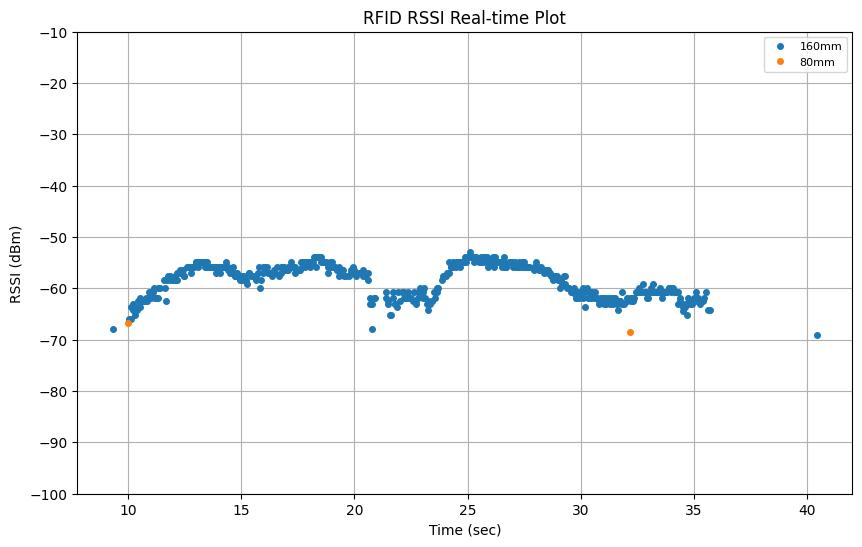

Values plotted in this chart, from the file beside it:
elapsed_time, tag_id, tag_alias, rssi, arm_x, arm_y, arm_z, arm_roll, arm_pitch, arm_yaw, arm_qx, arm_qy, arm_qz, arm_qw, tof_distance
0.2105, , , , 0.6013, 0.02989, 0.3103, 158.5, -43.77, 94.84, 0.6681, 0.6241, 0.3755, -0.1523, 
0.4106, , , , 0.61, 0.001764, 0.3008, 158.5, -43.78, 92.84, 0.6789, 0.6123, 0.378, -0.1458, 
0.6106, , , , 0.6172, -0.0268, 0.2909, 158.5, -43.78, 90.82, 0.6895, 0.6003, 0.3805, -0.1392, 
0.8105, , , , 0.6229, -0.0555, 0.2807, 158.5, -43.78, 88.83, 0.6999, 0.5882, 0.3829, -0.1326, 
1.011, , , , 0.6275, -0.08134, 0.2701, 158.5, -43.79, 87.1, 0.7086, 0.5776, 0.3848, -0.1269, 
1.21, , , , 0.6335, -0.0898, 0.2591, 158.5, -43.81, 86.94, 0.7094, 0.5766, 0.385, -0.1266, 
1.41, , , , 0.6395, -0.09653, 0.2479, 158.5, -43.81, 86.93, 0.7094, 0.5766, 0.385, -0.1266, 
1.61, , , , 0.6452, -0.1029, 0.2365, 158.5, -43.8, 86.93, 0.7094, 0.5766, 0.385, -0.1265, 
1.811, , , , 0.6515, -0.1098, 0.2389, 157, -42.69, 87.97, 0.7071, 0.5816, 0.3857, -0.114, 
2.011, , , , 0.6579, -0.1168, 0.2454, 155.1, -41.25, 89.21, 0.704, 0.5878, 0.3864, -0.09805, 
2.211, , , , 0.664, -0.1236, 0.2523, 153.4, -39.78, 90.36, 0.7006, 0.5938, 0.387, -0.08216, 
2.41, , , , 0.67, -0.1302, 0.2595, 151.7, -38.28, 91.43, 0.697, 0.5997, 0.3875, -0.06615, 
2.611, , , , 0.6758, -0.1366, 0.267, 150, -36.76, 92.42, 0.6932, 0.6054, 0.3879, -0.05011, 
2.81, , , , 0.6813, -0.1427, 0.2748, 148.5, -35.22, 93.35, 0.6892, 0.611, 0.3881, -0.03419, 
3.01, , , , 0.6867, -0.1487, 0.283, 147, -33.64, 94.21, 0.6849, 0.6164, 0.3881, -0.01807, 
3.21, , , , 0.6917, -0.1544, 0.2912, 145.6, -32.07, 95, 0.6805, 0.6216, 0.388, -0.002293, 
3.411, , , , 0.6967, -0.1599, 0.2998, 144.2, -30.47, 95.73, 0.6758, 0.6265, 0.3879, 0.01372, 
3.61, , , , 0.7015, -0.1652, 0.3088, 142.8, -28.86, 96.41, 0.671, 0.6313, 0.3877, 0.02977, 
3.81, , , , 0.7062, -0.1703, 0.3179, 141.5, -27.23, 97.03, 0.6659, 0.6359, 0.3873, 0.04585, 
4.01, , , , 0.7105, -0.1751, 0.3273, 140.2, -25.59, 97.61, 0.6606, 0.6404, 0.3869, 0.06185, 
4.211, , , , 0.7143, -0.1793, 0.3359, 139.1, -24.1, 98.09, 0.6557, 0.6442, 0.3863, 0.07628, 
4.41, , , , 0.7233, -0.1734, 0.3377, 138.7, -23.87, 98.24, 0.6544, 0.6446, 0.3873, 0.07926, 
4.61, , , , 0.7338, -0.1634, 0.3375, 138.6, -23.95, 98.33, 0.6539, 0.6445, 0.3883, 0.07904, 
4.811, , , , 0.7464, -0.155, 0.3372, 138.5, -23.93, 98.11, 0.655, 0.6429, 0.3888, 0.08065, 
5.01, , , , 0.7598, -0.1461, 0.3375, 138.2, -23.88, 98.01, 0.6553, 0.6415, 0.3902, 0.08306, 
5.21, , , , 0.7706, -0.1346, 0.3365, 138.1, -23.95, 98.13, 0.6546, 0.6416, 0.3911, 0.08274, 
5.411, , , , 0.784, -0.1248, 0.3372, 137.7, -23.89, 98.08, 0.6545, 0.6402, 0.3929, 0.08537, 
5.61, , , , 0.7963, -0.115, 0.3369, 137.5, -23.92, 98.02, 0.6547, 0.6388, 0.3945, 0.08704, 
5.81, , , , 0.8083, -0.1034, 0.3364, 137.1, -23.87, 98.23, 0.6532, 0.6391, 0.3963, 0.0885, 
6.01, , , , 0.8219, -0.09394, 0.3362, 136.8, -23.88, 98.03, 0.6541, 0.6366, 0.3982, 0.09126, 
6.21, , , , 0.8329, -0.08271, 0.3364, 136.4, -23.85, 98.2, 0.6528, 0.6364, 0.4003, 0.09294, 
6.411, , , , 0.8462, -0.07226, 0.3366, 135.9, -23.83, 98.22, 0.6522, 0.6347, 0.4031, 0.09598, 
6.61, , , , 0.859, -0.06275, 0.3357, 135.5, -23.86, 98.05, 0.6529, 0.6323, 0.4053, 0.09855, 
6.811, , , , 0.8696, -0.05138, 0.3361, 135, -23.8, 98.33, 0.6508, 0.6323, 0.408, 0.1008, 
7.011, , , , 0.8832, -0.04181, 0.3357, 134.5, -23.8, 98.16, 0.6513, 0.6295, 0.4107, 0.1044, 
7.21, , , , 0.8943, -0.0303, 0.3358, 133.9, -23.83, 98.34, 0.6499, 0.6285, 0.4139, 0.1065, 
9.321, E28068940000500BB6B51497, 160mm, -67.9, 0.9004, -0.02555, 0.3352, 133.7, -23.78, 98.33, 0.6496, 0.6277, 0.4151, 0.1083, 
7.41, , , , 0.907, -0.02095, 0.3352, 133.4, -23.74, 98.28, 0.6495, 0.6265, 0.4165, 0.1105, 
7.61, , , , 0.9198, -0.01128, 0.3347, 132.8, -23.78, 98.16, 0.6496, 0.6234, 0.4199, 0.1141, 
7.81, , , , 0.9309, -0.0007204, 0.335, 132.2, -23.77, 98.27, 0.6484, 0.6219, 0.4232, 0.1172, 
8.01, , , , 0.9442, 0.009539, 0.3347, 131.4, -23.71, 98.27, 0.6476, 0.6193, 0.4269, 0.1217, 
10.02, E28068940000500A8C54BA19, 80mm, -66.8, 0.9442, 0.009539, 0.3347, 131.4, -23.71, 98.27, 0.6476, 0.6193, 0.4269, 0.1217, 
10.03, E28068940000500BB6B51497, 160mm, -65.9, 0.9442, 0.009539, 0.3347, 131.4, -23.71, 98.27, 0.6476, 0.6193, 0.4269, 0.1217, 
10.12, E28068940000500BB6B51497, 160mm, -63.6, 0.9502, 0.01408, 0.3336, 131.2, -23.73, 98.15, 0.648, 0.6178, 0.4281, 0.1234, 
10.13, E28068940000500BB6B51497, 160mm, -65.9, 0.9502, 0.01408, 0.3336, 131.2, -23.73, 98.15, 0.648, 0.6178, 0.4281, 0.1234, 
10.22, E28068940000500BB6B51497, 160mm, -63.0, 0.9556, 0.01906, 0.3339, 130.9, -23.72, 98.19, 0.6474, 0.6168, 0.4299, 0.1252, 
10.23, E28068940000500BB6B51497, 160mm, -64.3, 0.9556, 0.01906, 0.3339, 130.9, -23.72, 98.19, 0.6474, 0.6168, 0.4299, 0.1252, 
8.21, , , , 0.9556, 0.01906, 0.3339, 130.9, -23.72, 98.19, 0.6474, 0.6168, 0.4299, 0.1252, 
10.31, E28068940000500BB6B51497, 160mm, -63.6, 0.9615, 0.02499, 0.3348, 130.4, -23.75, 98.28, -0.6465, -0.6156, -0.4324, -0.127, 
10.33, E28068940000500BB6B51497, 160mm, -65.1, 0.9615, 0.02499, 0.3348, 130.4, -23.75, 98.28, -0.6465, -0.6156, -0.4324, -0.127, 
10.42, E28068940000500BB6B51497, 160mm, -64.3, 0.9684, 0.03015, 0.3348, 130, -23.73, 98.28, -0.646, -0.614, -0.4346, -0.1296, 
8.411, , , , 0.9684, 0.03015, 0.3348, 130, -23.73, 98.28, -0.646, -0.614, -0.4346, -0.1296, 
10.43, E28068940000500BB6B51497, 160mm, -62.4, 0.9684, 0.03015, 0.3348, 130, -23.73, 98.28, -0.646, -0.614, -0.4346, -0.1296, 
10.53, E28068940000500BB6B51497, 160mm, -63.63, 0.975, 0.03469, 0.3338, 129.7, -23.64, 98.21, -0.6458, -0.6126, -0.436, -0.1323, 
10.53, E28068940000500BB6B51497, 160mm, -61.8, 0.975, 0.03469, 0.3338, 129.7, -23.64, 98.21, -0.6458, -0.6126, -0.436, -0.1323, 
8.61, , , , 0.9796, 0.03867, 0.3337, 129.4, -23.67, 98.22, -0.6455, -0.6115, -0.4377, -0.1337, 
10.63, E28068940000500BB6B51497, 160mm, -62.43, 0.9827, 0.0414, 0.3336, 129.2, -23.68, 98.23, -0.6452, -0.6107, -0.4388, -0.1347, 
10.63, E28068940000500BB6B51497, 160mm, -62.4, 0.9827, 0.0414, 0.3336, 129.2, -23.68, 98.23, -0.6452, -0.6107, -0.4388, -0.1347, 
10.72, E28068940000500BB6B51497, 160mm, -62.4, 0.9877, 0.04565, 0.3336, 128.9, -23.71, 98.2, -0.6451, -0.6093, -0.4405, -0.1364, 
10.74, E28068940000500BB6B51497, 160mm, -62.4, 0.9877, 0.04565, 0.3336, 128.9, -23.71, 98.2, -0.6451, -0.6093, -0.4405, -0.1364, 
... 684 more rows
